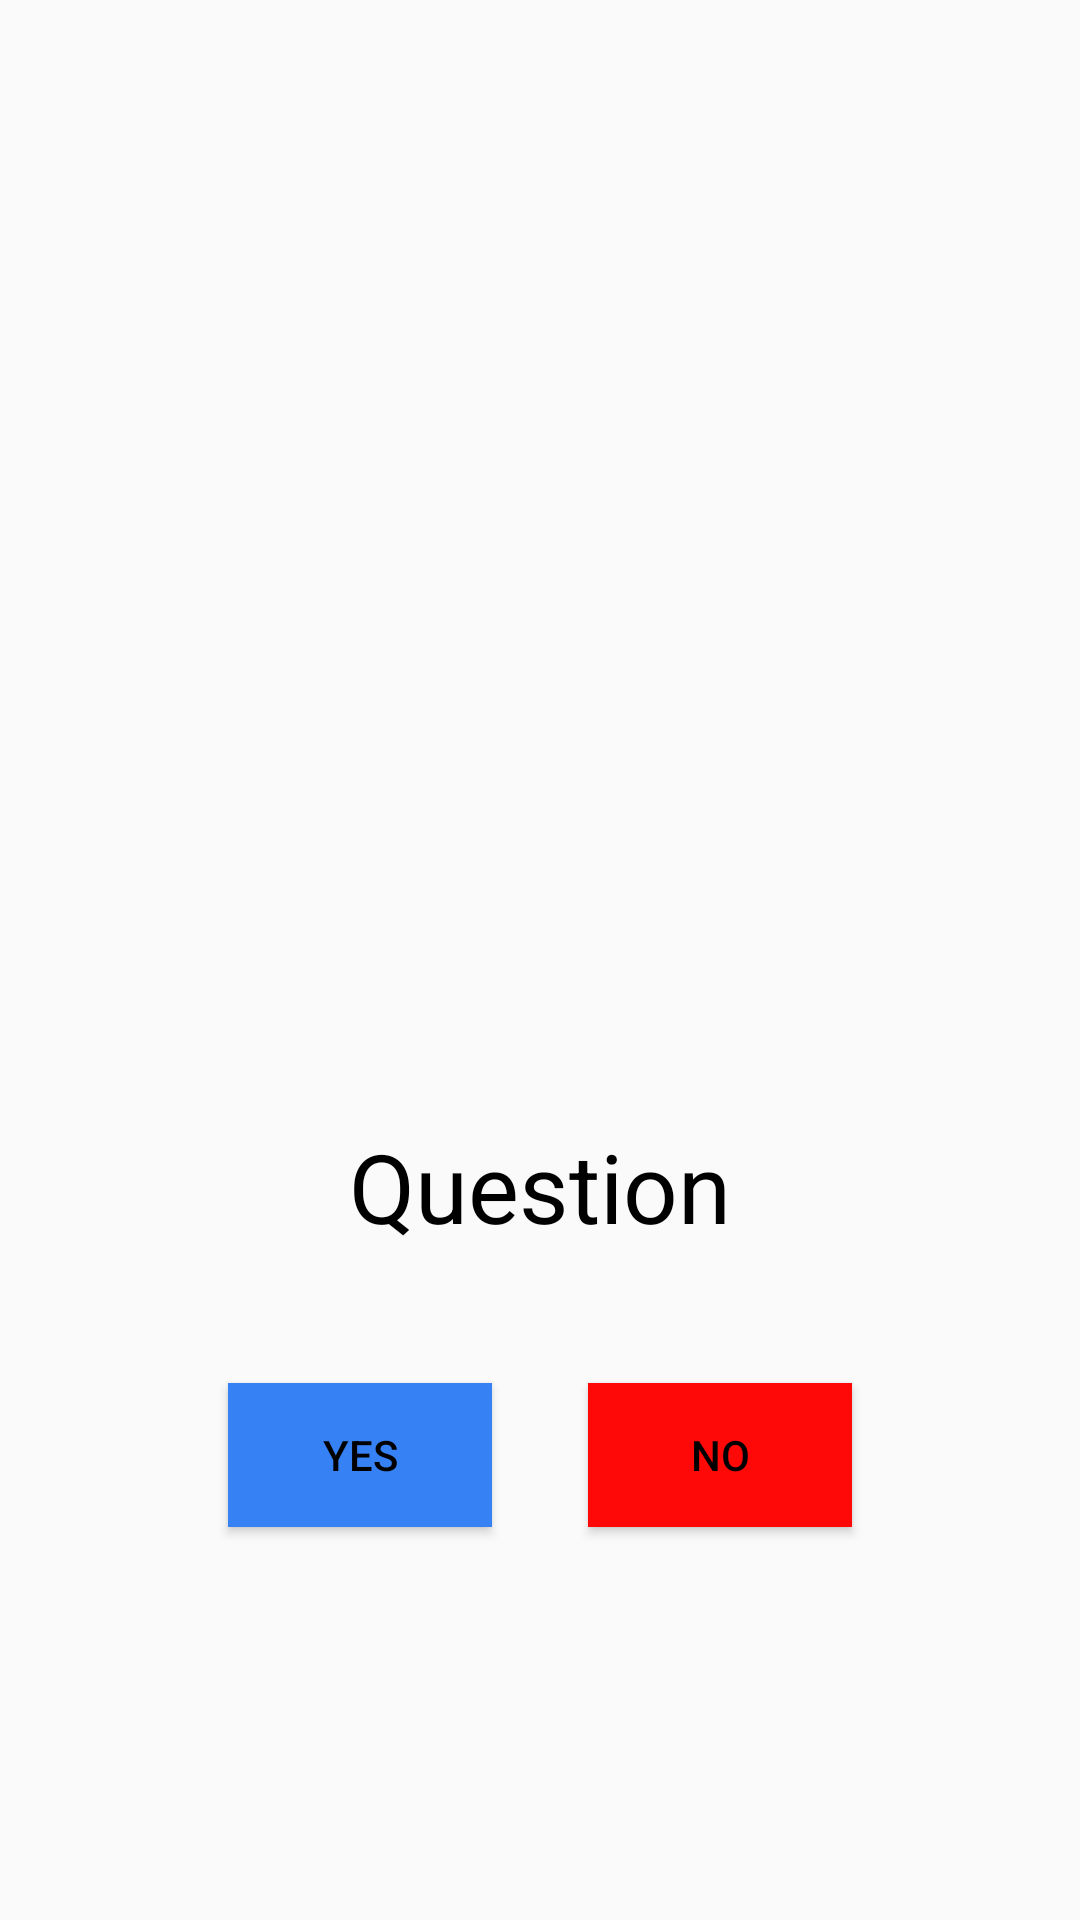

Produce the Android XML layout that renders to this screen, including the resource entries it uses.
<!-- AndroidManifest.xml: application theme Theme.BloodyNation -->
<!-- res/layout/fragment_question.xml -->
<?xml version="1.0" encoding="utf-8"?>
<androidx.constraintlayout.widget.ConstraintLayout xmlns:android="http://schemas.android.com/apk/res/android"
    xmlns:app="http://schemas.android.com/apk/res-auto"
    xmlns:tools="http://schemas.android.com/tools"
    android:layout_width="match_parent"
    android:layout_height="match_parent"
    tools:context=".ui.fragments.QuestionFragment">


    <Space
        android:id="@+id/blank"
        android:layout_width="120dp"
        android:layout_height="20dp"
        app:layout_constraintBottom_toBottomOf="parent"
        app:layout_constraintEnd_toEndOf="parent"
        app:layout_constraintStart_toStartOf="parent"
        app:layout_constraintTop_toTopOf="parent" />

    <TextView
        android:id="@+id/question_view_main"
        android:layout_width="wrap_content"
        android:layout_height="wrap_content"
        android:text="@string/title_question"
        android:textAlignment="center"
        android:textColor="@color/text_color"
        android:textSize="@dimen/text_size_32"
        app:layout_constraintBottom_toTopOf="@+id/button_yes"
        app:layout_constraintEnd_toEndOf="parent"
        app:layout_constraintStart_toStartOf="parent"
        app:layout_constraintTop_toBottomOf="@+id/blank" />

    <Button
        android:id="@+id/button_yes"
        android:layout_width="wrap_content"
        android:layout_height="wrap_content"
        android:background="@color/blue_light"
        android:text="@string/answer_yes"
        android:textColor="@color/text_button_color"
        app:layout_constraintBottom_toBottomOf="parent"
        app:layout_constraintEnd_toEndOf="@+id/blank"
        app:layout_constraintStart_toStartOf="parent"
        app:layout_constraintTop_toBottomOf="@+id/blank" />

    <Button
        android:id="@+id/button_no"
        android:layout_width="wrap_content"
        android:layout_height="wrap_content"
        android:background="@color/red_light"
        android:text="@string/answer_no"
        android:textColor="@color/text_button_color"
        app:layout_constraintBottom_toBottomOf="parent"
        app:layout_constraintEnd_toEndOf="parent"
        app:layout_constraintStart_toStartOf="@+id/blank"
        app:layout_constraintTop_toBottomOf="@+id/blank" />

    <androidx.recyclerview.widget.RecyclerView
        android:id="@+id/list_view_fraction_attitude"
        android:layout_width="match_parent"
        android:layout_height="wrap_content"
        app:layout_constraintTop_toTopOf="parent"
        app:layout_constraintStart_toStartOf="parent"/>


</androidx.constraintlayout.widget.ConstraintLayout>
<!-- resources referenced by this layout -->
<resources>
  <color name="blue_light">#3682F4</color>
  <color name="red_light">#FF0808</color>
  <color name="text_button_color">#000000</color>
  <color name="text_color">#000000</color>
  <dimen name="text_size_32">32sp</dimen>
  <string name="answer_no">No</string>
  <string name="answer_yes">Yes</string>
  <string name="title_question">Question</string>
  <style name="Theme.BloodyNation" parent="Theme.AppCompat.Light.NoActionBar">
          
          <item name="colorPrimary">@color/purple_500</item>
          <item name="colorPrimaryVariant">@color/purple_700</item>
          <item name="colorOnPrimary">@color/white</item>
          
          <item name="colorSecondary">@color/teal_200</item>
          <item name="colorSecondaryVariant">@color/teal_700</item>
          <item name="colorOnSecondary">@color/black</item>
          
          <item name="android:statusBarColor" tools:targetApi="l">?attr/colorPrimaryVariant</item>
          
      </style>
  <color name="purple_500">#FF6200EE</color>
  <color name="purple_700">#FF3700B3</color>
  <color name="white">#FFFFFFFF</color>
  <color name="teal_200">#FF03DAC5</color>
  <color name="teal_700">#FF018786</color>
  <color name="black">#FF000000</color>
</resources>
